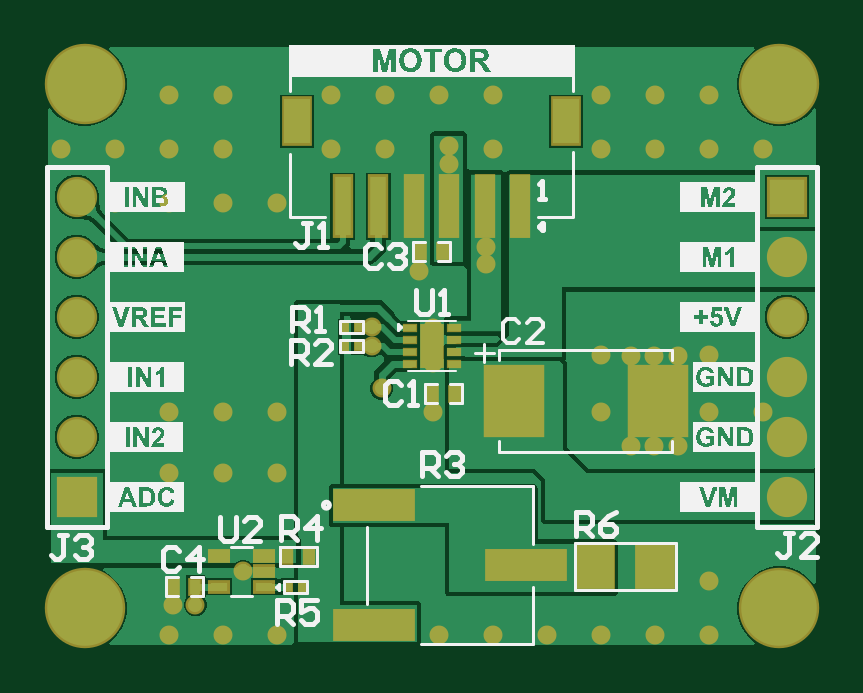
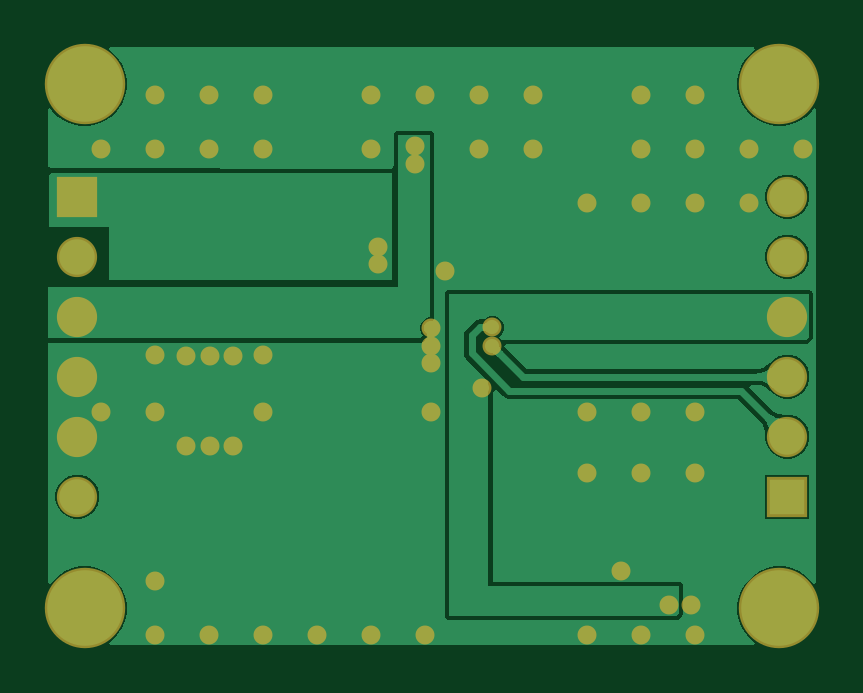
Circuit board: 9 layer files. Board 32.6 x 25.3 mm.
- bottom_copper: DRV8231_Breakout_Board.GBL (11778 bytes)
- bottom_silk: DRV8231_Breakout_Board.GBO (268 bytes)
- paste: DRV8231_Breakout_Board.GBP (266 bytes)
- bottom_mask: DRV8231_Breakout_Board.GBS (1877 bytes)
- outline: DRV8231_Breakout_Board.GKO (271 bytes)
- top_copper: DRV8231_Breakout_Board.GTL (18041 bytes)
- top_silk: DRV8231_Breakout_Board.GTO (55786 bytes)
- paste: DRV8231_Breakout_Board.GTP (1385 bytes)
- top_mask: DRV8231_Breakout_Board.GTS (3022 bytes)

=== bottom_copper: DRV8231_Breakout_Board.GBL (11778 bytes, source omitted) ===
=== bottom_silk: DRV8231_Breakout_Board.GBO ===
G04*
G04 #@! TF.GenerationSoftware,Altium Limited,Altium Designer,22.1.2 (22)*
G04*
G04 Layer_Color=32896*
%FSLAX25Y25*%
%MOIN*%
G70*
G04*
G04 #@! TF.SameCoordinates,88C380DE-AA55-4297-8DC3-D85B1F85B0DA*
G04*
G04*
G04 #@! TF.FilePolarity,Positive*
G04*
G01*
G75*
M02*

=== paste: DRV8231_Breakout_Board.GBP ===
G04*
G04 #@! TF.GenerationSoftware,Altium Limited,Altium Designer,22.1.2 (22)*
G04*
G04 Layer_Color=128*
%FSLAX25Y25*%
%MOIN*%
G70*
G04*
G04 #@! TF.SameCoordinates,88C380DE-AA55-4297-8DC3-D85B1F85B0DA*
G04*
G04*
G04 #@! TF.FilePolarity,Positive*
G04*
G01*
G75*
M02*

=== bottom_mask: DRV8231_Breakout_Board.GBS ===
G04*
G04 #@! TF.GenerationSoftware,Altium Limited,Altium Designer,22.1.2 (22)*
G04*
G04 Layer_Color=16711935*
%FSLAX25Y25*%
%MOIN*%
G70*
G04*
G04 #@! TF.SameCoordinates,88C380DE-AA55-4297-8DC3-D85B1F85B0DA*
G04*
G04*
G04 #@! TF.FilePolarity,Negative*
G04*
G01*
G75*
%ADD38C,0.13398*%
%ADD39C,0.06706*%
%ADD40R,0.06706X0.06706*%
%ADD41C,0.03162*%
D38*
X-0Y87400D02*
D03*
X115800D02*
D03*
X0Y0D02*
D03*
X115800Y0D02*
D03*
D39*
X117000Y18600D02*
D03*
Y28600D02*
D03*
Y38600D02*
D03*
Y48600D02*
D03*
Y58600D02*
D03*
X-1300Y68600D02*
D03*
Y58600D02*
D03*
Y48600D02*
D03*
Y38600D02*
D03*
Y28600D02*
D03*
D40*
X117000Y68600D02*
D03*
X-1300Y18600D02*
D03*
D41*
X113000Y76600D02*
D03*
Y32700D02*
D03*
X104000Y85600D02*
D03*
Y76600D02*
D03*
Y42200D02*
D03*
Y32700D02*
D03*
Y4600D02*
D03*
Y-4400D02*
D03*
X95000Y85600D02*
D03*
Y76600D02*
D03*
Y-4400D02*
D03*
X86000Y85600D02*
D03*
Y76600D02*
D03*
Y42200D02*
D03*
Y32700D02*
D03*
Y-4400D02*
D03*
X77000D02*
D03*
X68000Y85600D02*
D03*
Y76600D02*
D03*
Y-4400D02*
D03*
X59000Y85600D02*
D03*
Y-4400D02*
D03*
X50000Y85600D02*
D03*
Y76600D02*
D03*
X41000Y85600D02*
D03*
Y76600D02*
D03*
X32000Y67600D02*
D03*
Y32700D02*
D03*
Y22600D02*
D03*
Y-4400D02*
D03*
X23000Y85600D02*
D03*
Y76600D02*
D03*
Y67600D02*
D03*
Y32700D02*
D03*
Y22600D02*
D03*
Y-4400D02*
D03*
X14000Y85600D02*
D03*
Y76600D02*
D03*
Y67600D02*
D03*
Y32700D02*
D03*
Y22600D02*
D03*
Y-4400D02*
D03*
X5000Y76600D02*
D03*
Y67600D02*
D03*
X-4000Y76600D02*
D03*
X58000Y32700D02*
D03*
X49519Y36674D02*
D03*
X66911Y60227D02*
D03*
X91050Y27000D02*
D03*
X94950D02*
D03*
X98850D02*
D03*
Y42100D02*
D03*
X94950D02*
D03*
X91050D02*
D03*
X60800Y77000D02*
D03*
X55800Y56300D02*
D03*
X26441Y6159D02*
D03*
X58000Y46700D02*
D03*
X14750Y550D02*
D03*
X18450Y550D02*
D03*
X58000Y43800D02*
D03*
Y40900D02*
D03*
X47837Y46856D02*
D03*
X47833Y43700D02*
D03*
X66911Y57327D02*
D03*
X60800Y74000D02*
D03*
M02*

=== outline: DRV8231_Breakout_Board.GKO ===
G04*
G04 #@! TF.GenerationSoftware,Altium Limited,Altium Designer,22.1.2 (22)*
G04*
G04 Layer_Color=16711935*
%FSLAX25Y25*%
%MOIN*%
G70*
G04*
G04 #@! TF.SameCoordinates,88C380DE-AA55-4297-8DC3-D85B1F85B0DA*
G04*
G04*
G04 #@! TF.FilePolarity,Positive*
G04*
G01*
G75*
M02*

=== top_copper: DRV8231_Breakout_Board.GTL (18041 bytes, source omitted) ===
=== top_silk: DRV8231_Breakout_Board.GTO (55786 bytes, source omitted) ===
=== paste: DRV8231_Breakout_Board.GTP ===
G04*
G04 #@! TF.GenerationSoftware,Altium Limited,Altium Designer,22.1.2 (22)*
G04*
G04 Layer_Color=8421504*
%FSLAX25Y25*%
%MOIN*%
G70*
G04*
G04 #@! TF.SameCoordinates,88C380DE-AA55-4297-8DC3-D85B1F85B0DA*
G04*
G04*
G04 #@! TF.FilePolarity,Positive*
G04*
G01*
G75*
%ADD17R,0.01968X0.00984*%
%ADD18R,0.03543X0.07087*%
%ADD19R,0.01063X0.01457*%
%ADD20R,0.09449X0.11417*%
%ADD21R,0.01800X0.02500*%
%ADD22R,0.12992X0.04685*%
%ADD23R,0.06000X0.07000*%
%ADD24R,0.02874X0.01496*%
%ADD25R,0.04331X0.07480*%
%ADD26R,0.02756X0.09843*%
D17*
X54162Y46723D02*
D03*
X54157Y44756D02*
D03*
X54158Y42778D02*
D03*
X54157Y40809D02*
D03*
X61643Y40808D02*
D03*
Y42786D02*
D03*
Y44753D02*
D03*
Y46720D02*
D03*
D18*
X57900Y43765D02*
D03*
D19*
X43405Y46856D02*
D03*
X45570D02*
D03*
X43400Y43700D02*
D03*
X45565D02*
D03*
X36183Y3600D02*
D03*
X34017D02*
D03*
D20*
X71492Y34600D02*
D03*
X95508D02*
D03*
D21*
X61650Y35800D02*
D03*
X57950D02*
D03*
X18450Y3600D02*
D03*
X14750D02*
D03*
X37450Y8700D02*
D03*
X33750D02*
D03*
X55950Y59500D02*
D03*
X59650D02*
D03*
D22*
X48302Y-2800D02*
D03*
X73498Y7200D02*
D03*
X48302Y17200D02*
D03*
D23*
X95100Y7000D02*
D03*
X85100D02*
D03*
D24*
X29880Y3600D02*
D03*
Y6159D02*
D03*
Y8718D02*
D03*
X22400D02*
D03*
Y3600D02*
D03*
D25*
X80241Y81187D02*
D03*
X35359D02*
D03*
D26*
X72564Y67013D02*
D03*
X66658D02*
D03*
X60753D02*
D03*
X54847D02*
D03*
X48942D02*
D03*
X43036D02*
D03*
M02*

=== top_mask: DRV8231_Breakout_Board.GTS ===
G04*
G04 #@! TF.GenerationSoftware,Altium Limited,Altium Designer,22.1.2 (22)*
G04*
G04 Layer_Color=8388736*
%FSLAX25Y25*%
%MOIN*%
G70*
G04*
G04 #@! TF.SameCoordinates,88C380DE-AA55-4297-8DC3-D85B1F85B0DA*
G04*
G04*
G04 #@! TF.FilePolarity,Negative*
G04*
G01*
G75*
%ADD27R,0.02368X0.01384*%
%ADD28R,0.03943X0.07487*%
%ADD29R,0.01496X0.01890*%
%ADD30R,0.10249X0.12217*%
%ADD31R,0.02272X0.02972*%
%ADD32R,0.13792X0.05485*%
%ADD33R,0.06800X0.07800*%
%ADD34R,0.03674X0.02296*%
%ADD35R,0.02233X0.02933*%
%ADD36R,0.05131X0.08280*%
%ADD37R,0.03556X0.10642*%
%ADD38C,0.13398*%
%ADD39C,0.06706*%
%ADD40R,0.06706X0.06706*%
%ADD41C,0.03162*%
D27*
X54162Y46723D02*
D03*
X54157Y44756D02*
D03*
X54158Y42778D02*
D03*
X54157Y40809D02*
D03*
X61643Y40808D02*
D03*
Y42786D02*
D03*
Y44753D02*
D03*
Y46720D02*
D03*
D28*
X57900Y43765D02*
D03*
D29*
X43405Y46856D02*
D03*
X45570D02*
D03*
X43400Y43700D02*
D03*
X45565D02*
D03*
X36183Y3600D02*
D03*
X34017D02*
D03*
D30*
X71492Y34600D02*
D03*
X95508D02*
D03*
D31*
X61650Y35800D02*
D03*
X57950D02*
D03*
X18450Y3600D02*
D03*
X14750D02*
D03*
X55950Y59500D02*
D03*
X59650D02*
D03*
D32*
X48302Y-2800D02*
D03*
X73498Y7200D02*
D03*
X48302Y17200D02*
D03*
D33*
X95100Y7000D02*
D03*
X85100D02*
D03*
D34*
X29880Y3600D02*
D03*
Y6159D02*
D03*
Y8718D02*
D03*
X22400D02*
D03*
Y3600D02*
D03*
D35*
X37450Y8700D02*
D03*
X33750D02*
D03*
D36*
X80241Y81187D02*
D03*
X35359D02*
D03*
D37*
X72564Y67013D02*
D03*
X66658D02*
D03*
X60753D02*
D03*
X54847D02*
D03*
X48942D02*
D03*
X43036D02*
D03*
D38*
X-0Y87400D02*
D03*
X115800D02*
D03*
X0Y0D02*
D03*
X115800Y0D02*
D03*
D39*
X117000Y18600D02*
D03*
Y28600D02*
D03*
Y38600D02*
D03*
Y48600D02*
D03*
Y58600D02*
D03*
X-1300Y68600D02*
D03*
Y58600D02*
D03*
Y48600D02*
D03*
Y38600D02*
D03*
Y28600D02*
D03*
D40*
X117000Y68600D02*
D03*
X-1300Y18600D02*
D03*
D41*
X113000Y76600D02*
D03*
Y32700D02*
D03*
X104000Y85600D02*
D03*
Y76600D02*
D03*
Y42200D02*
D03*
Y32700D02*
D03*
Y4600D02*
D03*
Y-4400D02*
D03*
X95000Y85600D02*
D03*
Y76600D02*
D03*
Y-4400D02*
D03*
X86000Y85600D02*
D03*
Y76600D02*
D03*
Y42200D02*
D03*
Y32700D02*
D03*
Y-4400D02*
D03*
X77000D02*
D03*
X68000Y85600D02*
D03*
Y76600D02*
D03*
Y-4400D02*
D03*
X59000Y85600D02*
D03*
Y-4400D02*
D03*
X50000Y85600D02*
D03*
Y76600D02*
D03*
X41000Y85600D02*
D03*
Y76600D02*
D03*
X32000Y67600D02*
D03*
Y32700D02*
D03*
Y22600D02*
D03*
Y-4400D02*
D03*
X23000Y85600D02*
D03*
Y76600D02*
D03*
Y67600D02*
D03*
Y32700D02*
D03*
Y22600D02*
D03*
Y-4400D02*
D03*
X14000Y85600D02*
D03*
Y76600D02*
D03*
Y67600D02*
D03*
Y32700D02*
D03*
Y22600D02*
D03*
Y-4400D02*
D03*
X5000Y76600D02*
D03*
Y67600D02*
D03*
X-4000Y76600D02*
D03*
X58000Y32700D02*
D03*
X49519Y36674D02*
D03*
X66911Y60227D02*
D03*
X91050Y27000D02*
D03*
X94950D02*
D03*
X98850D02*
D03*
Y42100D02*
D03*
X94950D02*
D03*
X91050D02*
D03*
X60800Y77000D02*
D03*
X55800Y56300D02*
D03*
X26441Y6159D02*
D03*
X58000Y46700D02*
D03*
X14750Y550D02*
D03*
X18450Y550D02*
D03*
X58000Y43800D02*
D03*
Y40900D02*
D03*
X47837Y46856D02*
D03*
X47833Y43700D02*
D03*
X66911Y57327D02*
D03*
X60800Y74000D02*
D03*
M02*
